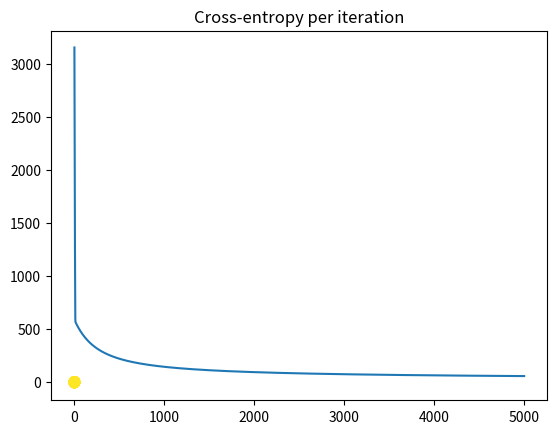

This figure's Python source:
import numpy as np
import matplotlib.pyplot as plt

N = 1000
D = 2

R_inner = 5
R_outer = 10

# distance from origin is radius + random normal
# angle theta is uniformly distributed between (0, 2pi)
R1 = np.random.randn(N//2) + R_inner
theta = 2*np.pi*np.random.random(N//2)
X_inner = np.concatenate([[R1 * np.cos(theta)], [R1 * np.sin(theta)]]).T

R2 = np.random.randn(N//2) + R_outer
theta = 2*np.pi*np.random.random(N//2)
X_outer = np.concatenate([[R2 * np.cos(theta)], [R2 * np.sin(theta)]]).T

X = np.concatenate([ X_inner, X_outer ])
T = np.array([0]*(N//2) + [1]*(N//2)) # labels: first 50 are 0, last 50 are 1

plt.scatter(X[:,0], X[:,1], c=T)
plt.show()



# add a column of ones
# ones = np.array([[1]*N]).T # old
ones = np.ones((N, 1))

# add a column of r = sqrt(x^2 + y^2)
r = np.sqrt( (X * X).sum(axis=1) ).reshape(-1, 1)
Xb = np.concatenate((ones, r, X), axis=1)

# randomly initialize the weights
w = np.random.randn(D + 2)

# calculate the model output
z = Xb.dot(w)

def sigmoid(z):
    return 1/(1 + np.exp(-z))


Y = sigmoid(z)

# calculate the cross-entropy error
def cross_entropy(T, Y):
    return -(T*np.log(Y) + (1-T)*np.log(1-Y)).sum()


# let's do gradient descent 100 times
learning_rate = 0.0001
error = []
for i in range(5000):
    e = cross_entropy(T, Y)
    error.append(e)
    if i % 500 == 0:
        print(e)

    # gradient descent weight udpate with regularization
    # w += learning_rate * ( np.dot((T - Y).T, Xb) - 0.01*w ) # old
    w += learning_rate * ( Xb.T.dot(T - Y) - 0.1*w )

    # recalculate Y
    Y = sigmoid(Xb.dot(w))

plt.plot(error)
plt.title("Cross-entropy per iteration")
plt.show()

print("Final w:", w)
print("Final classification rate:", 1 - np.abs(T - np.round(Y)).sum() / N)
